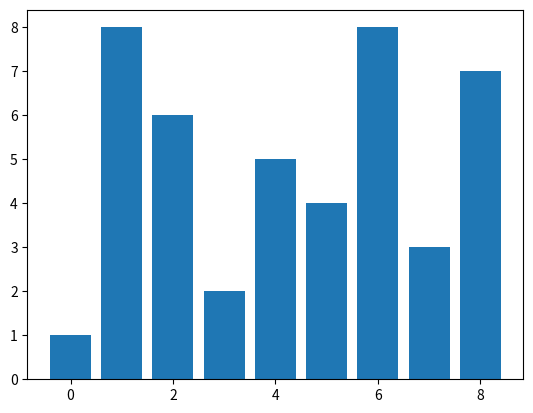

This chart was generated by the following Python code:
class Solution(object):
    def maxArea(self, height):
        """
        :type height: List[int]
        :rtype: int
        """
        max_area = 0
        left = 0
        right = len(height) - 1

        while left < right:
            h = min(height[left], height[right])
            w = right - left
            area = h * w
            max_area = max(max_area, area)

            if height[left] < height[right]:
                left += 1
            else:
                right -= 1

        return max_area

import matplotlib.pyplot as plt
import numpy as np

n=np.arange(9)
height = [1,8,6,2,5,4,8,3,7]

plt.bar(n,height)
plt.show()
sol = Solution()
out = sol.maxArea(height)
print(out)